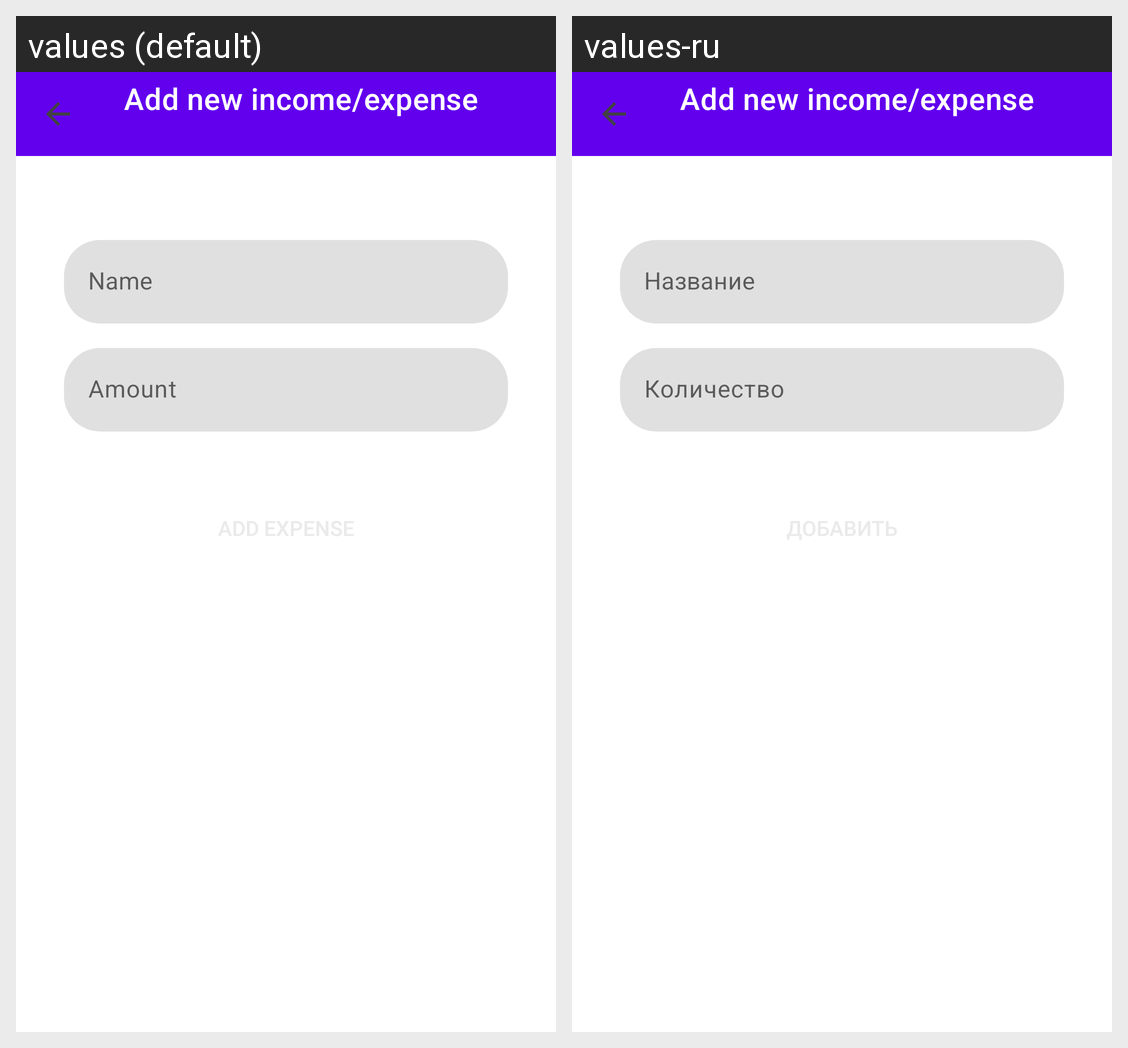

Strings drawn on this Android screen and how each of the app's shown locales translates them:
Android screen res/layout/activity_add_item.xml rendered under 2 locales, left to right: values (default), values-ru. Device: Nexus 5 (rendered at 1080×1920; each locale shown at half size, 540×960, under a caption strip naming it); theme Theme.MaterialComponents.DayNight.NoActionBar.
Strings drawn on this screen, with the default value and each locale's value (text and hints the layout hard-codes, and strings that could not be matched under every locale, appear in the picture but are not listed):

name
  values: Name
  values-ru: Название

amount
  values: Amount
  values-ru: Количество
